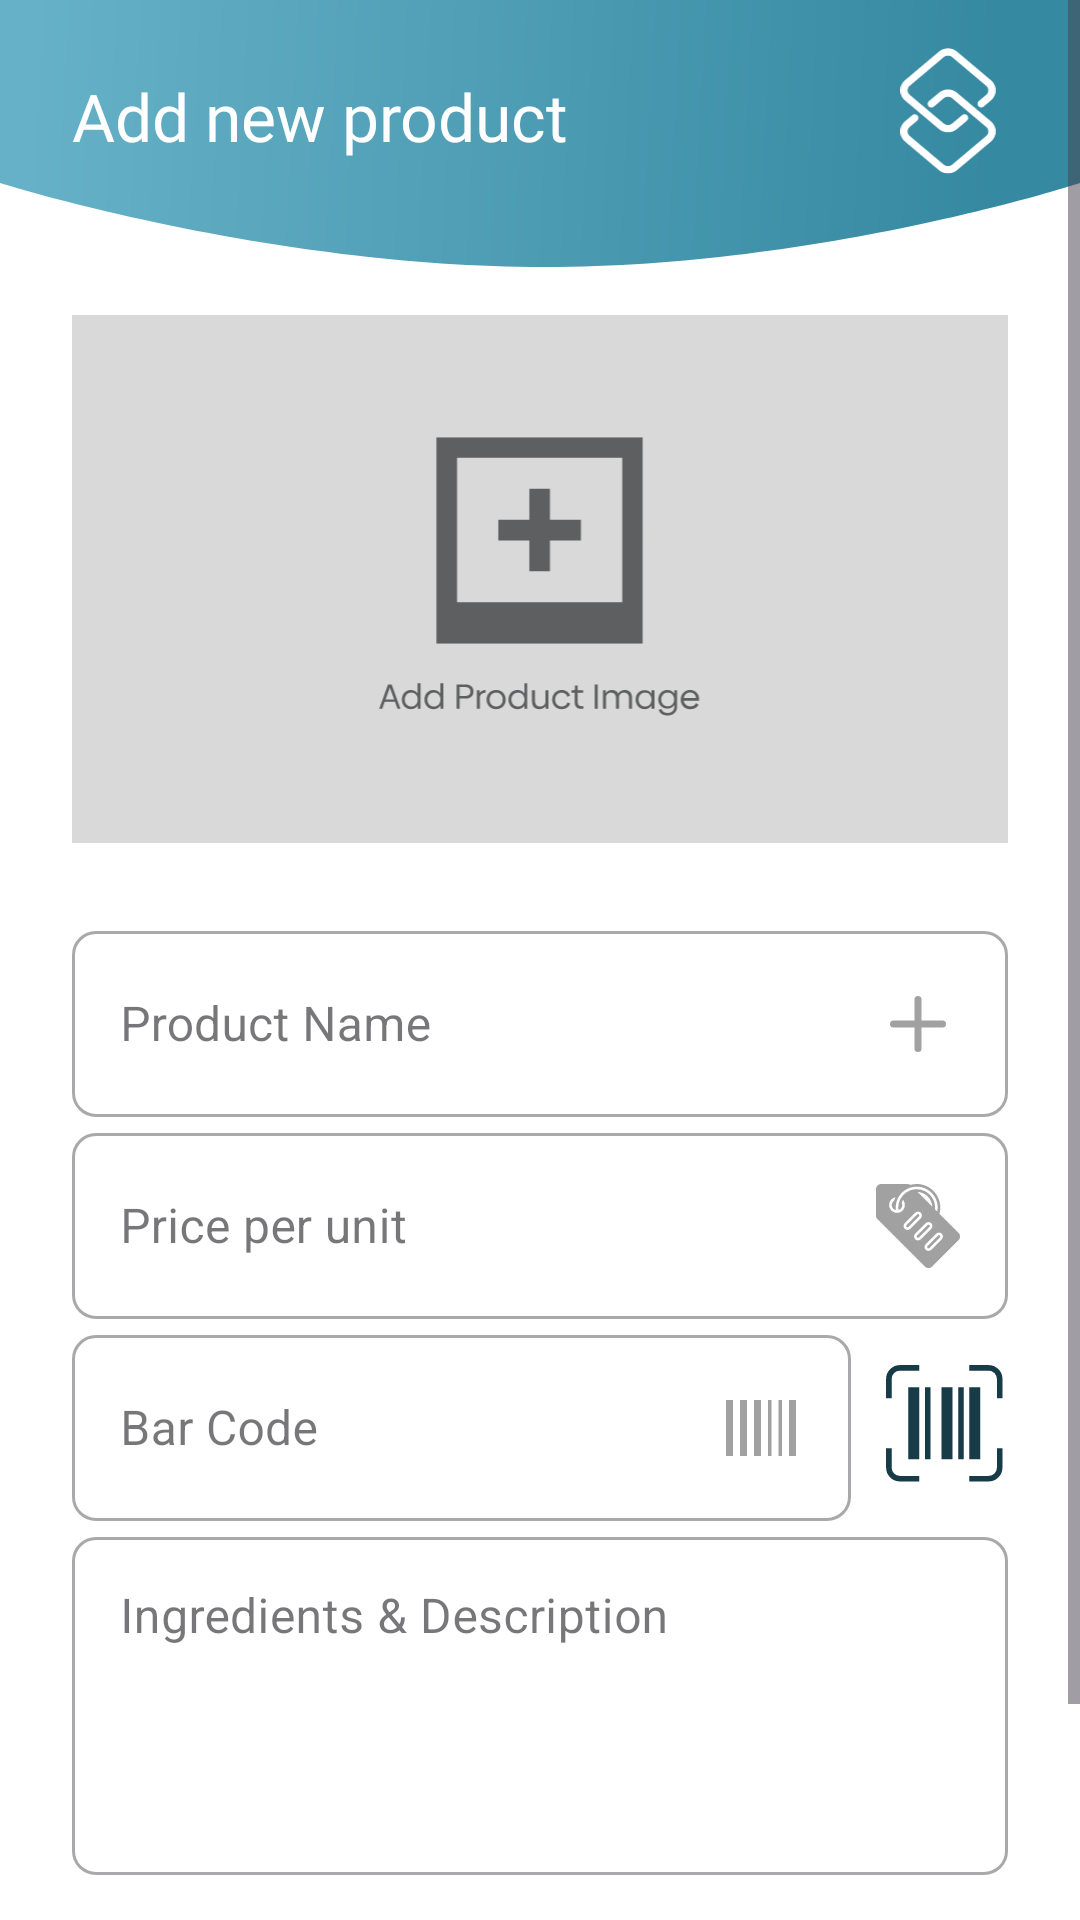

Write the Android layout XML for this screen, with the resource values it uses.
<!-- AndroidManifest.xml: application theme Theme.ChainDZAdministration -->
<!-- res/layout/activity_add_product.xml -->
<?xml version="1.0" encoding="utf-8"?>
<ScrollView
    xmlns:android="http://schemas.android.com/apk/res/android"
    xmlns:app="http://schemas.android.com/apk/res-auto"
    xmlns:tools="http://schemas.android.com/tools"
    android:layout_width="match_parent"
    android:fillViewport="true"
    android:layout_height="match_parent"
    tools:context=".Views.AddProductActivity"
    android:background="@color/white">


    <androidx.constraintlayout.widget.ConstraintLayout
        android:id="@+id/main"
        android:layout_width="match_parent"
        android:layout_height="match_parent">

        <View
            android:id="@+id/view4"
            android:layout_width="match_parent"
            android:layout_height="89dp"
            android:background="@drawable/users_bg"
            app:layout_constraintEnd_toEndOf="parent"
            app:layout_constraintStart_toStartOf="parent"
            app:layout_constraintTop_toTopOf="parent" />
        <TextView
            android:id="@+id/textView21"
            android:layout_width="0dp"
            android:layout_height="wrap_content"
            android:layout_marginStart="24dp"
            android:layout_marginTop="24dp"
            android:layout_marginEnd="16dp"
            android:fontFamily="@font/biennale_bold"
            android:text="@string/add_product"
            android:textSize="22sp"
            android:textColor="@color/white"
            app:layout_constraintEnd_toStartOf="@+id/imageView6"
            app:layout_constraintStart_toStartOf="parent"
            app:layout_constraintTop_toTopOf="parent" />

        <ImageView
            android:id="@+id/imageView6"
            android:layout_width="40dp"
            android:layout_height="42dp"
            android:layout_marginTop="16dp"
            android:layout_marginEnd="24dp"
            app:layout_constraintEnd_toEndOf="parent"
            app:layout_constraintTop_toTopOf="parent"
            app:srcCompat="@drawable/logo_white" />

        <ImageView
            android:id="@+id/imageView7"
            android:layout_width="0dp"
            android:layout_height="176dp"
            android:layout_marginStart="24dp"
            android:layout_marginTop="16dp"
            android:layout_marginEnd="24dp"
            android:scaleType="centerCrop"
            app:layout_constraintEnd_toEndOf="parent"
            app:layout_constraintStart_toStartOf="parent"
            app:layout_constraintTop_toBottomOf="@+id/view4"
            app:srcCompat="@drawable/add_product_img" />

        <LinearLayout
            android:id="@+id/linearLayout"
            android:layout_width="match_parent"
            android:layout_height="wrap_content"
            android:layout_marginStart="24dp"
            android:layout_marginTop="24dp"
            android:layout_marginEnd="24dp"
            android:orientation="vertical"
            app:layout_constraintEnd_toEndOf="parent"
            app:layout_constraintStart_toStartOf="parent"
            app:layout_constraintTop_toBottomOf="@+id/imageView7">

            <com.google.android.material.textfield.TextInputLayout
                android:id="@+id/quantity_input"
                style="@style/Widget.MaterialComponents.TextInputLayout.OutlinedBox"
                android:layout_width="match_parent"
                android:layout_height="wrap_content"
                android:hint="@string/product_name"
                app:boxCornerRadiusBottomEnd="8dp"
                app:boxCornerRadiusBottomStart="8dp"
                app:boxCornerRadiusTopEnd="8dp"
                app:boxCornerRadiusTopStart="8dp">

                <com.google.android.material.textfield.TextInputEditText
                    android:layout_width="match_parent"
                    android:layout_height="wrap_content"
                    android:drawableEnd="@drawable/ic_add"
                    android:drawablePadding="10dp"
                    android:inputType="text"
                    android:textColor="@color/dark4" />
            </com.google.android.material.textfield.TextInputLayout>

            <com.google.android.material.textfield.TextInputLayout
                android:id="@+id/price_input"
                style="@style/Widget.MaterialComponents.TextInputLayout.OutlinedBox"
                android:layout_width="match_parent"
                android:layout_height="wrap_content"
                android:hint="@string/price_per_unit"
                app:boxCornerRadiusBottomEnd="8dp"
                app:boxCornerRadiusBottomStart="8dp"
                app:boxCornerRadiusTopEnd="8dp"
                app:boxCornerRadiusTopStart="8dp">

                <com.google.android.material.textfield.TextInputEditText
                    android:layout_width="match_parent"
                    android:layout_height="wrap_content"
                    android:drawableEnd="@drawable/ic_price_tag"
                    android:drawablePadding="10dp"
                    android:inputType="numberDecimal"
                    android:textColor="@color/dark4" />
            </com.google.android.material.textfield.TextInputLayout>
            <LinearLayout
                android:layout_width="match_parent"
                android:layout_height="wrap_content"
                android:orientation="horizontal">
                <com.google.android.material.textfield.TextInputLayout
                    android:id="@+id/bar_code_input"
                    style="@style/Widget.MaterialComponents.TextInputLayout.OutlinedBox"
                    android:layout_width="0dp"
                    android:layout_height="wrap_content"
                    android:layout_weight="1"
                    android:hint="@string/bar_code"
                    app:boxCornerRadiusBottomEnd="8dp"
                    app:boxCornerRadiusBottomStart="8dp"
                    app:boxCornerRadiusTopEnd="8dp"
                    app:boxCornerRadiusTopStart="8dp">

                    <com.google.android.material.textfield.TextInputEditText
                        android:layout_width="match_parent"
                        android:layout_height="wrap_content"
                        android:drawableEnd="@drawable/ic_bar_code"
                        android:drawablePadding="10dp"
                        android:inputType="number"
                        android:textColor="@color/dark4" />
                </com.google.android.material.textfield.TextInputLayout>

                <ImageView
                    android:id="@+id/scan_bar_code_iv"
                    android:layout_width="0dp"
                    android:layout_weight="0.17"
                    android:layout_marginStart="8dp"
                    android:layout_height="match_parent"
                    android:layout_gravity="center_vertical"
                    android:src="@drawable/scan_bar_code"
                    android:clickable="true"
                    android:foreground="?android:attr/selectableItemBackground"
                    app:tint="@color/mainColor" />
            </LinearLayout>


            <com.google.android.material.textfield.TextInputLayout
                android:id="@+id/sell_description_input"
                style="@style/Widget.MaterialComponents.TextInputLayout.OutlinedBox"
                android:layout_width="match_parent"
                android:layout_height="wrap_content"
                android:hint="@string/ingredients_amp_description"
                android:padding="0dp"
                app:boxCornerRadiusBottomEnd="8dp"
                app:boxCornerRadiusBottomStart="8dp"
                app:boxCornerRadiusTopEnd="8dp"
                app:boxCornerRadiusTopStart="8dp"
                app:layout_constraintEnd_toEndOf="parent"
                app:layout_constraintStart_toStartOf="parent"
                app:layout_constraintTop_toBottomOf="@+id/textView18">

                <com.google.android.material.textfield.TextInputEditText
                    android:layout_width="match_parent"
                    android:layout_height="match_parent"
                    android:gravity="start"
                    android:inputType="textMultiLine"
                    android:lines="4"
                    android:maxLength="280"
                    android:overScrollMode="always"
                    android:scrollbarStyle="insideInset"
                    android:scrollbars="vertical"
                    android:scrollHorizontally="false"
                    android:textColor="@color/dark5" />

            </com.google.android.material.textfield.TextInputLayout>

        </LinearLayout>

        <androidx.appcompat.widget.AppCompatButton
            android:id="@+id/next_btn"
            style="@style/buttons"
            android:layout_width="match_parent"
            android:layout_height="wrap_content"
            android:layout_marginStart="32dp"
            android:layout_marginTop="16dp"
            android:layout_marginEnd="32dp"
            android:layout_marginBottom="24dp"
            android:background="@drawable/btn_main"
            android:text="@string/create"
            app:layout_constraintBottom_toBottomOf="parent"
            app:layout_constraintEnd_toEndOf="parent"
            app:layout_constraintStart_toStartOf="parent"
            app:layout_constraintTop_toBottomOf="@+id/linearLayout" />
    </androidx.constraintlayout.widget.ConstraintLayout>

</ScrollView>
<!-- resources referenced by this layout -->
<resources>
  <color name="dark4">#454545</color>
  <color name="dark5">#525252</color>
  <color name="mainColor">#173C47</color>
  <color name="white">#FFFFFFFF</color>
  <!-- drawable btn_main (drawable) -->
  <?xml version="1.0" encoding="utf-8"?>
  <shape android:shape="rectangle" xmlns:android="http://schemas.android.com/apk/res/android">
      <corners android:radius="8dp"/>
      <solid android:color="@color/mainColor"/>
  </shape>
  <!-- drawable ic_add (drawable) -->
  <?xml version="1.0" encoding="utf-8"?>
  <selector xmlns:android="http://schemas.android.com/apk/res/android">
  
      <item android:state_focused="true" android:drawable="@drawable/add_focused"/>
      <item android:state_focused="false" android:drawable="@drawable/add_not_focused"/>
  
  </selector>
  <!-- drawable ic_bar_code (drawable) -->
  <?xml version="1.0" encoding="utf-8"?>
  <selector xmlns:android="http://schemas.android.com/apk/res/android">
  
      <item android:state_focused="true" android:drawable="@drawable/bar_code_focused"/>
      <item android:state_focused="false" android:drawable="@drawable/bar_code"/>
  
  </selector>
  <!-- drawable ic_price_tag (drawable) -->
  <?xml version="1.0" encoding="utf-8"?>
  <selector xmlns:android="http://schemas.android.com/apk/res/android">
  
      <item android:state_focused="true" android:drawable="@drawable/price_tag_focused"/>
      <item android:state_focused="false" android:drawable="@drawable/price_tag"/>
  
  </selector>
  <!-- drawable scan_bar_code (drawable) -->
  <vector xmlns:android="http://schemas.android.com/apk/res/android"
      android:width="28dp"
      android:height="28dp"
      android:viewportWidth="24"
      android:viewportHeight="24">
    <path
        android:fillColor="#FF000000"
        android:pathData="M23,4.5L23,8h-1L22,4.5A1.502,1.502 0,0 0,20.5 3L17,3L17,2h3.5A2.503,2.503 0,0 1,23 4.5zM4.5,22A1.502,1.502 0,0 1,3 20.5L3,17L2,17v3.5A2.503,2.503 0,0 0,4.5 23L8,23v-1zM22,20.5a1.502,1.502 0,0 1,-1.5 1.5L17,22v1h3.5a2.503,2.503 0,0 0,2.5 -2.5L23,17h-1zM3,4.5A1.502,1.502 0,0 1,4.5 3L8,3L8,2L4.5,2A2.503,2.503 0,0 0,2 4.5L2,8h1zM10,19L10,6L9,6v13zM6,6v13h2L8,6zM14,19L14,6h-2v13zM17,6v13h2L19,6zM15,6v13h1L16,6z"/>
  </vector>
  <string name="add_product">Add new product</string>
  <string name="bar_code">Bar Code</string>
  <string name="create">Create</string>
  <string name="ingredients_amp_description">Ingredients &amp; Description</string>
  <string name="price_per_unit">Price per unit</string>
  <string name="product_name">Product Name</string>
  <style name="buttons" parent="Widget.AppCompat.Button">
          <item name="android:textColor">@color/white</item>
          <item name="textAllCaps">false</item>
          <item name="android:textSize">18sp</item>
          <item name="android:padding">16dp</item>
          <item name="android:fontFamily">@font/biennale_semi_bold</item>
          <item name="android:textStyle">bold</item>
          <item name="android:foreground">?attr/selectableItemBackground</item>
      </style>
  <style name="Theme.ChainDZAdministration" parent="Base.Theme.ChainDZAdministration" />
  <!-- drawable add_not_focused (drawable) -->
  <vector xmlns:android="http://schemas.android.com/apk/res/android"
      android:width="28dp"
      android:height="28dp"
      android:viewportWidth="20"
      android:viewportHeight="20">
      <path
          android:pathData="M10,15.833V4.167"
          android:strokeLineJoin="round"
          android:strokeWidth="1.66667"
          android:fillColor="#00000000"
          android:strokeColor="@color/gray"
          android:strokeLineCap="round"/>
      <path
          android:pathData="M4.167,10H15.833"
          android:strokeLineJoin="round"
          android:strokeWidth="1.66667"
          android:fillColor="#00000000"
          android:strokeColor="@color/gray"
          android:strokeLineCap="round"/>
  </vector>
  <color name="gray">#A1A1A1</color>
  <color name="black">#FF000000</color>
</resources>
